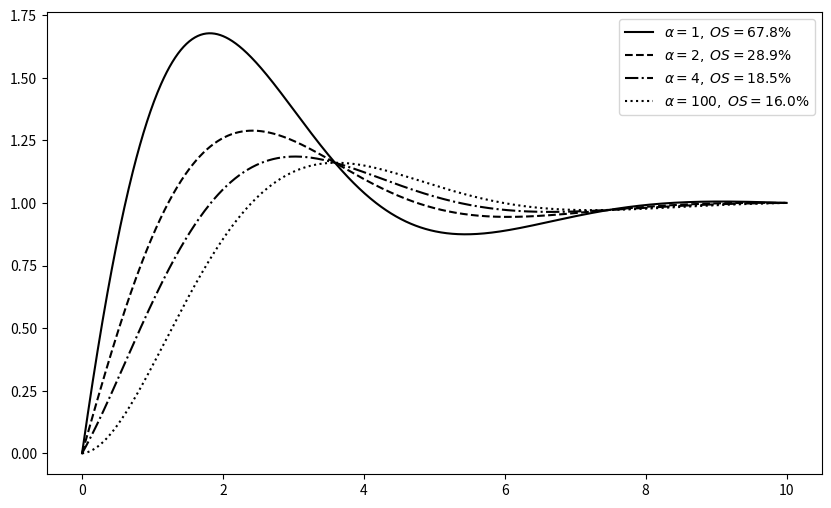

Source code (Python):
import numpy as np
import matplotlib.pyplot as plt
from scipy.signal import lti, step

# Parametri del sistema
xi = 0.5  # Smorzamento
omega_n = 1  # Frequenza naturale
alphas = [1, 2, 4, 100]  # Valori di alpha

def transfer_function(alpha, xi, omega_n):
    """
    Crea la funzione di trasferimento del sistema del secondo ordine
    """
    # Coefficienti del numeratore e denominatore
    num = [1, alpha * xi * omega_n]
    den = [1, 2 * xi * omega_n, omega_n**2]
    return lti(num, den)

def plot_normalized_responses(alphas, xi, omega_n, filename="normalized_response.png"):
    """
    Traccia i grafici normalizzati rispetto al valore finale per valutare
    la sovraelongazione percentuale.
    """
    t = np.linspace(0, 10, 1000)  # Intervallo di tempo normale
    linestyles = ['-', '--', '-.', ':']  # Stili di linea per distinguere i grafici
    
    plt.figure(figsize=(10, 6))
    for alpha, linestyle in zip(alphas, linestyles):
        system = transfer_function(alpha, xi, omega_n)
        t_out, response = step(system, T=t)  # Calcola la risposta al gradino
        
        # Normalizzazione rispetto al valore finale
        final_value = response[-1]  # Assumiamo che l'ultimo valore sia il valore finale
        response_normalized = response / final_value
        
        # Calcolo della sovraelongazione percentuale
        overshoot = (np.max(response_normalized) - 1) * 100
        
        plt.plot(omega_n * t_out, response_normalized, linestyle, color="black", 
                 label=f"$\\alpha={alpha}, \\; OS={overshoot:.1f}\\%$")
    
    #plt.title("Risposta normalizzata al gradino per diversi valori di $\\alpha$")
    #plt.xlabel("$\\omega_n t$")  # Asse delle ascisse scalato
    #plt.ylabel("Risposta normalizzata")
    #plt.grid(color='gray', linestyle='--', linewidth=0.5)
    plt.legend()
    
    # Salva il grafico come PNG
    plt.savefig(filename, format='png', dpi=300)  # Alta qualità (300 DPI)
    plt.show()

# Esegui il grafico e salva come PNG
plot_normalized_responses(alphas, xi, omega_n, filename="influenza_zero_su_sovraelong.png")
